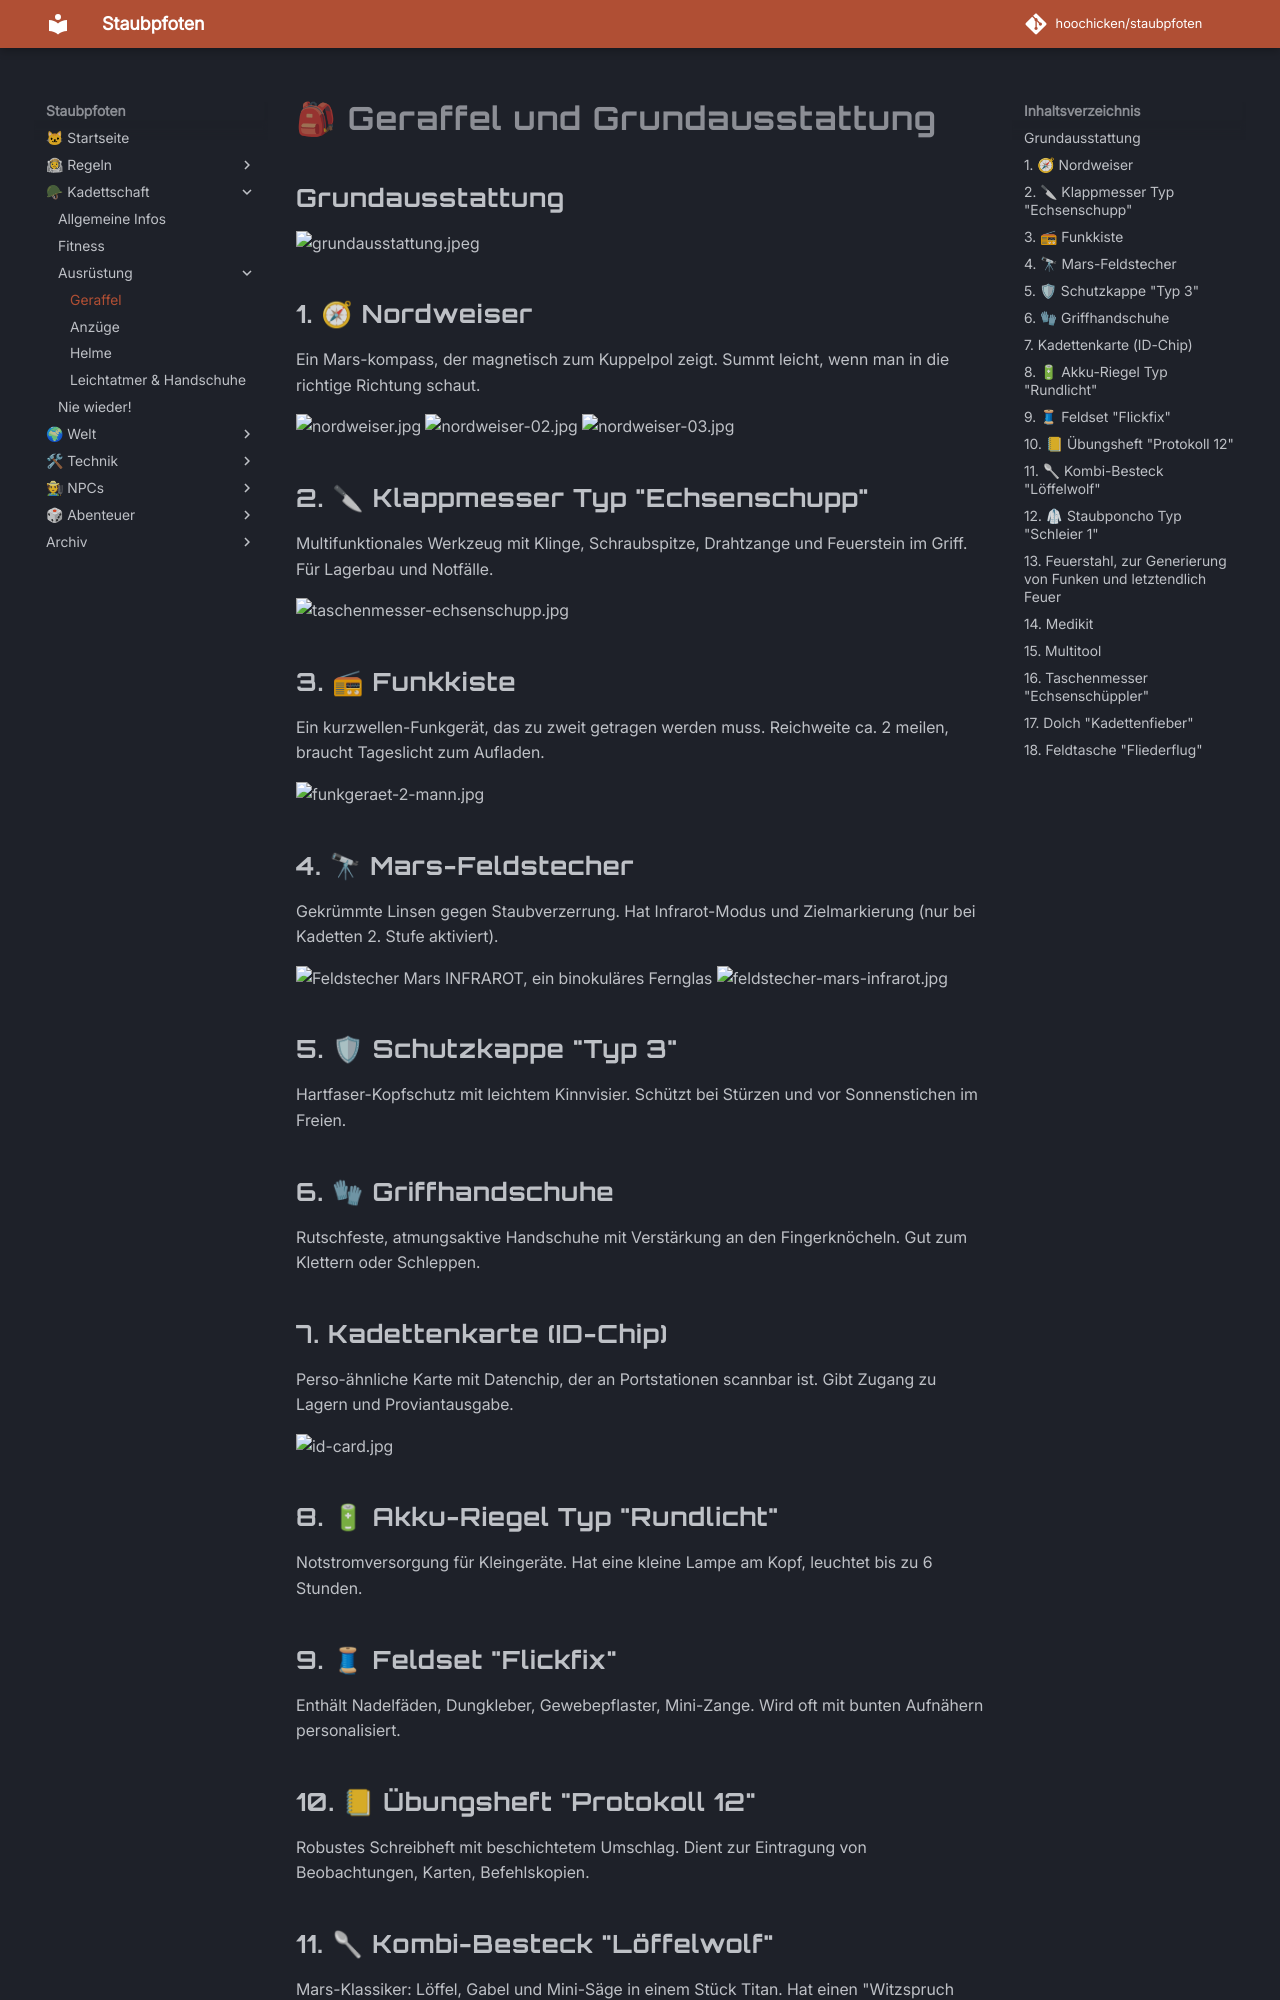

repository: hoochicken/staubpfoten · page: kadettschaft/ausruestung/geraffel/index.html · generator: mkdocs

# 🎒 Geraffel und Grundausstattung

## Grundausstattung

![grundausstattung.jpeg](_images/grundausstattung.jpeg)

## 1. 🧭 Nordweiser

Ein Mars-kompass, der magnetisch zum Kuppelpol zeigt. Summt leicht, wenn man in die richtige Richtung schaut.

![nordweiser.jpg](_images/geraffel/nordweiser.jpg) ![nordweiser-02.jpg](_images/geraffel/nordweiser-02.jpg) ![nordweiser-03.jpg](_images/geraffel/nordweiser-03.jpg)


## 2. 🔪 Klappmesser Typ "Echsenschupp"

Multifunktionales Werkzeug mit Klinge, Schraubspitze, Drahtzange und Feuerstein im Griff. Für Lagerbau und Notfälle.

![taschenmesser-echsenschupp.jpg](_images/geraffel/taschenmesser-echsenschupp.jpg)

## 3. 📻 Funkkiste

Ein kurzwellen-Funkgerät, das zu zweit getragen werden muss. Reichweite ca. 2 meilen, braucht Tageslicht zum Aufladen.

![funkgeraet-2-mann.jpg](_images/geraffel/funkgeraet-2-mann.jpg)

## 4. 🔭 Mars-Feldstecher

Gekrümmte Linsen gegen Staubverzerrung. Hat Infrarot-Modus und Zielmarkierung (nur bei Kadetten 2. Stufe aktiviert).

![Feldstecher Mars INFRAROT, ein binokuläres Fernglas](_images/geraffel/feldstecher-mars-infrarot.jpg)
![feldstecher-mars-infrarot.jpg](_images/geraffel/feldstecher-mars-infrarot.jpg)

## 5. 🛡 Schutzkappe "Typ 3"

Hartfaser-Kopfschutz mit leichtem Kinnvisier. Schützt bei Stürzen und vor Sonnenstichen im Freien.

## 6. 🧤 Griffhandschuhe

Rutschfeste, atmungsaktive Handschuhe mit Verstärkung an den Fingerknöcheln. Gut zum Klettern oder Schleppen.

## 7. Kadettenkarte (ID-Chip)

Perso-ähnliche Karte mit Datenchip, der an Portstationen scannbar ist. Gibt Zugang zu Lagern und Proviantausgabe.

![id-card.jpg](_images/geraffel/id-card.jpg)

## 8. 🔋 Akku-Riegel Typ "Rundlicht"

Notstromversorgung für Kleingeräte. Hat eine kleine Lampe am Kopf, leuchtet bis zu 6 Stunden.

## 9. 🧵 Feldset "Flickfix"

Enthält Nadelfäden, Dungkleber, Gewebepflaster, Mini-Zange. Wird oft mit bunten Aufnähern personalisiert.

## 10. 📒 Übungsheft "Protokoll 12"

Robustes Schreibheft mit beschichtetem Umschlag. Dient zur Eintragung von Beobachtungen, Karten, Befehlskopien.
